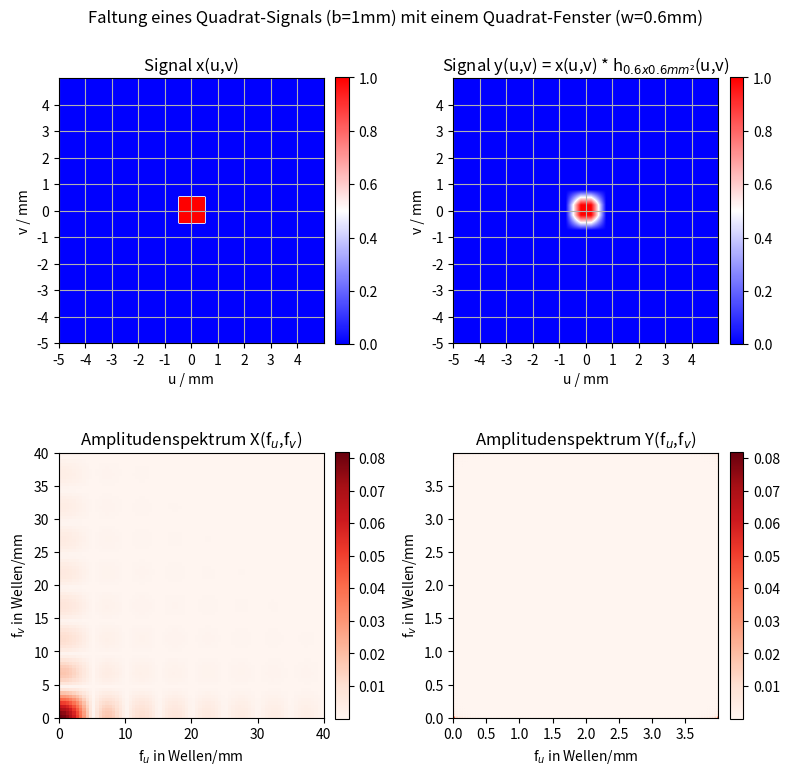

Reproduce this figure in Python. (Note: this script raises an exception after producing the figure.)
import numpy as np
import matplotlib.pyplot as plt
from scipy import signal


def grafik_erstellen():

    fig, axs = plt.subplots(2, 2, figsize=(8, 8))
    plt.suptitle(f"Faltung eines Quadrat-Signals (b={b}mm) mit einem Quadrat-Fenster (w={w}mm)")

    # Plot1
    titel_o1 = f"Signal x(u,v)"
    im = axs[0, 0].imshow(x_signal, extent=[min(u_signal), max(u_signal), min(v_signal), max(v_signal)], cmap="bwr")
    plt.colorbar(im, ax=axs[0, 0], fraction=0.046, pad=0.04)
    axs[0, 0].set_title(titel_o1)
    axs[0, 0].axis([ausdehnung[0][0], ausdehnung[0][1], ausdehnung[1][0], ausdehnung[1][1]])
    axs[0, 0].set_xlabel("u / mm")
    axs[0, 0].set_ylabel("v / mm")
    axs[0, 0].set_xticks(np.arange(ausdehnung[0][0], ausdehnung[0][1], 1))
    axs[0, 0].set_yticks(np.arange(ausdehnung[1][0], ausdehnung[1][1], 1))
    axs[0, 0].grid()

    # Plot2
    titel_o2 = f"Signal y(u,v) = x(u,v) * h$_{{{w}x{w}mm²}}$(u,v)"
    im = axs[0, 1].imshow(signal_gefaltet, extent=[min(u_signal), max(u_signal), min(v_signal), max(v_signal)], cmap="bwr")
    plt.colorbar(im, ax=axs[0, 1], fraction=0.046, pad=0.04)
    axs[0, 1].set_title(titel_o2)
    axs[0, 1].axis([ausdehnung[0][0], ausdehnung[0][1], ausdehnung[1][0], ausdehnung[1][1]])
    axs[0, 1].set_xlabel("u / mm")
    axs[0, 1].set_ylabel("v / mm")
    axs[0, 1].set_xticks(np.arange(ausdehnung[0][0], ausdehnung[0][1], 1))
    axs[0, 1].set_yticks(np.arange(ausdehnung[1][0], ausdehnung[1][1], 1))
    axs[0, 1].grid()

    # Plot3
    titel_f1 = f"Amplitudenspektrum X(f$_u$,f$_v$)"
    im = axs[1, 0].imshow(c_spektrum, cmap="Reds", extent=[0, grenzfrequenz_u, 0, grenzfrequenz_v])
    plt.colorbar(im, ax=axs[1, 0], fraction=0.046, pad=0.04)
    axs[1, 0].set_title(titel_f1)
    axs[1, 0].axis([0, 40, 0, 40])
    axs[1, 0].set_xlabel("f$_u$ in Wellen/mm")
    axs[1, 0].set_ylabel("f$_v$ in Wellen/mm")
    #axs[1, 0].set_xticks(np.arange(0, 4, 0.5))
    #axs[1, 0].set_yticks(np.arange(0, 4, 0.5))

    # Plot4
    titel_f2 = f"Amplitudenspektrum Y(f$_u$,f$_v$)"
    im = axs[1, 1].imshow(c_spektrum, extent=[0, 4, 0, 4], cmap="Reds")
    plt.colorbar(im, ax=axs[1, 1], fraction=0.046, pad=0.04)
    axs[1, 1].set_title(titel_f2)
    axs[1, 1].axis([0, 4, 0, 4])
    axs[1, 1].set_xlabel("f$_u$ in Wellen/mm")
    axs[1, 1].set_ylabel("f$_v$ in Wellen/mm")
    axs[1, 1].set_xticks(np.arange(0, 4, 0.5))
    axs[1, 1].set_yticks(np.arange(0, 4, 0.5))

    plt.tight_layout()

    plt.show()

    plt.savefig(f"Export/_Faltung_b-TODO_w-TODO" + ".jpeg", dpi=600)










if __name__ == "__main__":

    ausdehnung = [[-5, 5], [-5, 5]]     # in mm
    ausdehnung_x = ausdehnung[0][1] - ausdehnung[0][0]
    ausdehnung_y = ausdehnung[1][1] - ausdehnung[1][0]

    aufloesung = 1000 + 1               # Anzahl der Punkte pro Achse -> Abstand: 0.1mm

    b = 1                               # Breite des Quadrats
    w = 0.6                             # Breite des Faltungs-Fenster

    # Signal erzeugen
    u_signal = np.linspace(ausdehnung[0][0], ausdehnung[0][1], aufloesung)
    v_signal = np.linspace(ausdehnung[1][0], ausdehnung[1][1], aufloesung)

    x_signal = np.zeros([aufloesung, aufloesung])

    for i in range(len(u_signal)):
        for j in range(len(v_signal)):
            if abs(u_signal[i]) > b/2 or abs(v_signal[j]) > b/2:
                x_signal[i, j] = 0
            else:
                x_signal[i, j] = 1 / b ** 2

    # Faltungssignal erzeugen

    anz_px_faltung = int(w/((ausdehnung[0][1]-ausdehnung[0][0])/(aufloesung-1)))
    x_faltung = np.zeros([anz_px_faltung, anz_px_faltung])

    for i in range(anz_px_faltung):
        for j in range(anz_px_faltung):
            x_faltung[i, j] = 1/anz_px_faltung**2

    # Signale falten

    signal_gefaltet = signal.convolve(x_signal, x_faltung)





    # Amplitudenspektrum berechnen

    # FFT
    erg_fft = np.fft.fft2(x_signal)

    # max Frequenz (Abtasttheorem)
    grenzfrequenz_u = int(len(erg_fft) / 2 - 1)
    grenzfrequenz_v = int(len(erg_fft) / 2 - 1)

    # Amplituden auf der y-Achse (µm)
    # (realer Teil der Werte bis zur max Frequenz multipliziert mit 2/N (wegen Fourier-Formel))
    c_spektrum = 2 * np.abs(erg_fft) / (grenzfrequenz_u*grenzfrequenz_v) # nx*ny
    c_spektrum = c_spektrum[:grenzfrequenz_u*ausdehnung_x, :grenzfrequenz_v*ausdehnung_y]

    print(c_spektrum)

    """
    

    # Frequenzen auf x-Achse (Wellen/mm)
    dt = (p_ti_liste[-1] - p_ti_liste[0]) / (len(p_ti_liste) - 1)
    fa = 1 / dt
    frequenzen = np.linspace(0, fa / 2, grenzfrequenz, endpoint=True)

    # Amplituden auf der y-Achse (µm)
    # (realer Teil der Werte bis zur max Frequenz multipliziert mit 2/N (wegen Fourier-Formel))
    c_spektrum = (np.abs(erg_fft) * 2 / grenzfrequenz)[:grenzfrequenz]
    """

    grafik_erstellen()
